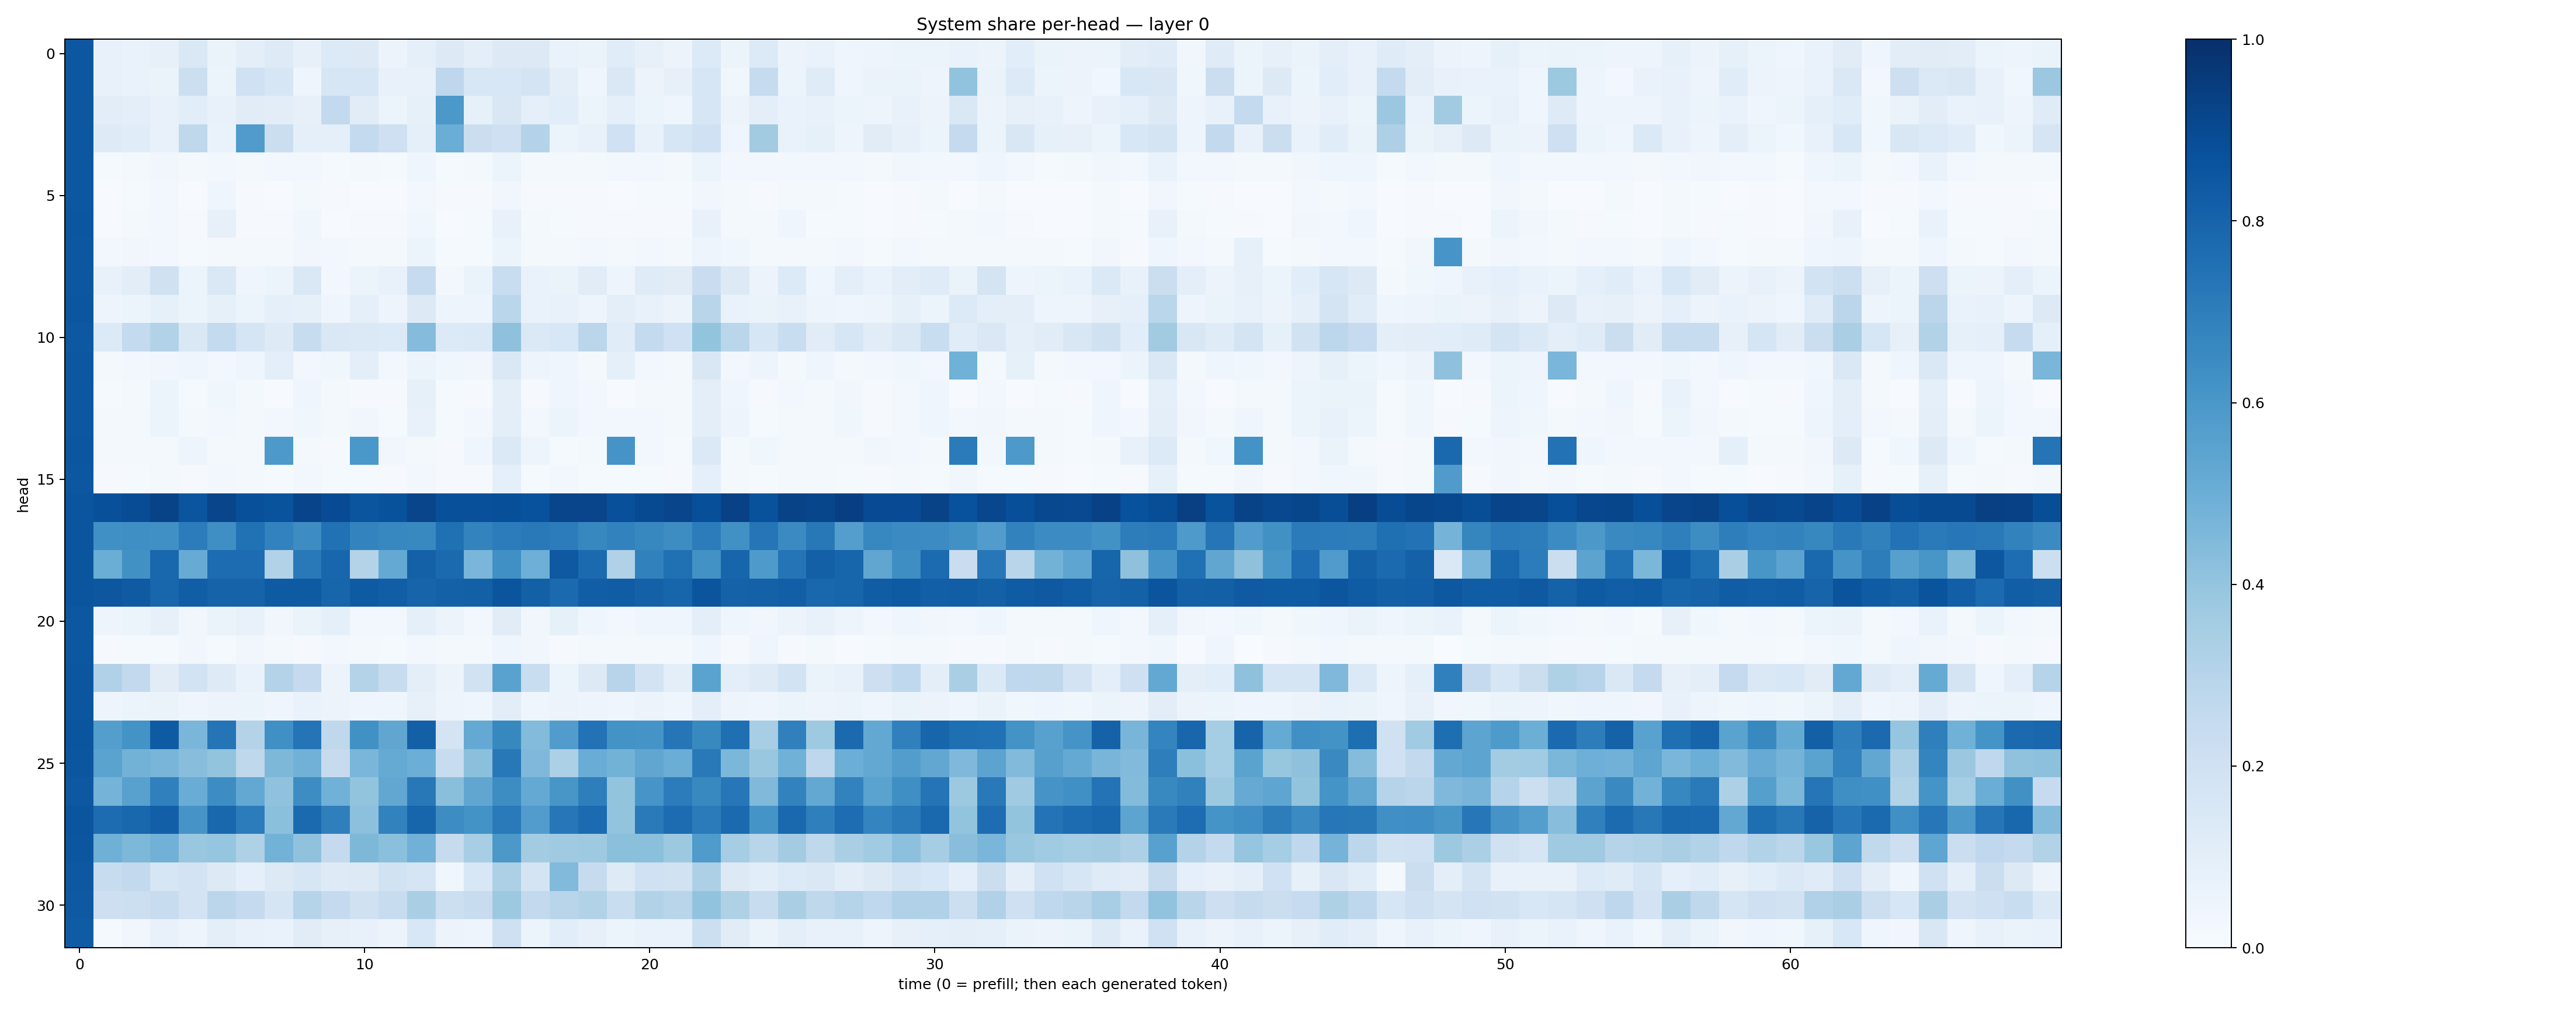

Source data for this figure (header and first rows):
0.8510422, 0.07505371, 0.06892105, 0.07980248, 0.14423734, 0.06627657, 0.09942372, 0.122091755, 0.07923214, 0.13368267, 0.12555167, 0.057567917, 0.09017941, 0.12700431, 0.09935557, 0.13175361, 0.12749651, 0.06890668, 0.06261187, 0.114477485, 0.078323685, 0.05743666, 0.13349403, 0.061204623
0.8504, 0.07729, 0.06717, 0.06294, 0.2154, 0.05376, 0.1995, 0.1566, 0.04512, 0.1614, 0.1621, 0.07649, 0.07416, 0.2763, 0.1555, 0.1562, 0.1755, 0.09743, 0.04516, 0.1439, 0.05627, 0.07881, 0.1585, 0.0373
0.8491, 0.1043, 0.09568, 0.07474, 0.1083, 0.07053, 0.1124, 0.1034, 0.0803, 0.2617, 0.1119, 0.06184, 0.08428, 0.5947, 0.08401, 0.1521, 0.08833, 0.1064, 0.06107, 0.09152, 0.06126, 0.04608, 0.1571, 0.05704
0.8486, 0.1216, 0.1164, 0.07324, 0.2712, 0.06741, 0.5789, 0.2238, 0.08787, 0.09268, 0.2554, 0.2102, 0.09264, 0.5, 0.2234, 0.2047, 0.3056, 0.05287, 0.07497, 0.2011, 0.07682, 0.1613, 0.2031, 0.04566
0.8508, 0.01368, 0.02218, 0.03173, 0.01819, 0.02984, 0.01849, 0.02482, 0.02848, 0.01294, 0.02182, 0.01397, 0.04595, 0.01175, 0.01872, 0.06116, 0.02195, 0.02105, 0.02084, 0.02606, 0.02957, 0.02155, 0.06217, 0.02446
0.8493, 0.00605, 0.01452, 0.02918, 0.00756, 0.04264, 0.01158, 0.005462, 0.02253, 0.008849, 0.005269, 0.006938, 0.03031, 0.007969, 0.009348, 0.03276, 0.01083, 0.011, 0.0111, 0.005023, 0.01434, 0.01258, 0.03236, 0.0193
0.852, 0.004771, 0.01752, 0.02897, 0.008428, 0.0799, 0.007972, 0.01073, 0.03803, 0.006754, 0.01097, 0.008303, 0.03671, 0.007689, 0.014, 0.07085, 0.01579, 0.01347, 0.01016, 0.01082, 0.01039, 0.008592, 0.0708, 0.02031
0.8483, 0.0237, 0.03146, 0.03118, 0.0138, 0.0229, 0.02147, 0.01727, 0.03254, 0.02466, 0.02264, 0.02171, 0.05175, 0.01533, 0.01556, 0.0526, 0.01971, 0.01761, 0.02851, 0.01826, 0.02552, 0.01705, 0.05016, 0.0353
0.8514, 0.07209, 0.1045, 0.1963, 0.06048, 0.1462, 0.04007, 0.05101, 0.1427, 0.03021, 0.05102, 0.07376, 0.2439, 0.02521, 0.06415, 0.2314, 0.06689, 0.06582, 0.1123, 0.04973, 0.1198, 0.1109, 0.2278, 0.125
0.8525, 0.04807, 0.05349, 0.08504, 0.06018, 0.08498, 0.06152, 0.09273, 0.08392, 0.04119, 0.09338, 0.04746, 0.1301, 0.04758, 0.05059, 0.287, 0.0699, 0.07462, 0.04914, 0.09539, 0.07689, 0.05775, 0.2894, 0.06705
0.8449, 0.134, 0.2561, 0.3103, 0.1447, 0.2556, 0.1699, 0.1219, 0.2361, 0.1484, 0.1394, 0.1336, 0.4365, 0.1359, 0.1374, 0.4106, 0.1394, 0.1534, 0.2837, 0.1149, 0.2554, 0.2011, 0.4011, 0.2859
0.8502, 0.02323, 0.02651, 0.03183, 0.04305, 0.03006, 0.04625, 0.09459, 0.02532, 0.03813, 0.09775, 0.02455, 0.05249, 0.038, 0.03418, 0.1476, 0.04688, 0.04471, 0.02111, 0.09134, 0.03048, 0.02103, 0.1491, 0.02434
0.8503, 0.01545, 0.02154, 0.05409, 0.01222, 0.03618, 0.01678, 0.00778, 0.03911, 0.01876, 0.007855, 0.009074, 0.08334, 0.01225, 0.008192, 0.09484, 0.00992, 0.04677, 0.02983, 0.00663, 0.02272, 0.01855, 0.09421, 0.04479
0.8499, 0.01577, 0.02105, 0.05936, 0.01696, 0.02857, 0.01708, 0.0292, 0.03573, 0.0178, 0.03171, 0.0121, 0.07152, 0.01257, 0.02687, 0.09895, 0.02569, 0.05195, 0.02819, 0.03056, 0.02769, 0.01945, 0.09809, 0.0498
0.8532, 0.02128, 0.01621, 0.0196, 0.0504, 0.01917, 0.01753, 0.593, 0.0202, 0.008879, 0.5995, 0.03288, 0.02168, 0.01156, 0.04013, 0.1389, 0.04709, 0.01369, 0.0161, 0.6107, 0.0273, 0.01241, 0.1371, 0.01662
0.8515, 0.01115, 0.01428, 0.02015, 0.01019, 0.0239, 0.01798, 0.01478, 0.02525, 0.01374, 0.01449, 0.007935, 0.03094, 0.008859, 0.01112, 0.08653, 0.01546, 0.02352, 0.01183, 0.01414, 0.0141, 0.01079, 0.08656, 0.01895
0.859, 0.8778, 0.8879, 0.9228, 0.8567, 0.9175, 0.877, 0.8647, 0.9196, 0.8911, 0.8591, 0.8709, 0.9154, 0.8786, 0.8772, 0.8797, 0.8724, 0.9173, 0.9175, 0.8776, 0.8968, 0.9156, 0.8828, 0.9327
0.8581, 0.6319, 0.6347, 0.6324, 0.7046, 0.6329, 0.7462, 0.6823, 0.642, 0.7498, 0.6797, 0.6648, 0.6566, 0.7534, 0.6763, 0.7054, 0.7175, 0.7066, 0.6639, 0.6827, 0.6636, 0.6415, 0.705, 0.6252
0.8578, 0.5032, 0.6281, 0.7857, 0.5109, 0.7657, 0.7692, 0.312, 0.7155, 0.7919, 0.3071, 0.5197, 0.8117, 0.7743, 0.4636, 0.629, 0.4955, 0.8424, 0.7767, 0.32, 0.6866, 0.7514, 0.6244, 0.7963
0.8594, 0.8515, 0.8382, 0.7908, 0.8233, 0.8008, 0.8013, 0.834, 0.835, 0.7955, 0.8333, 0.8228, 0.7997, 0.8097, 0.8136, 0.8583, 0.8161, 0.7744, 0.8213, 0.8271, 0.8113, 0.7963, 0.8583, 0.8053
0.8514, 0.04718, 0.06229, 0.08031, 0.03257, 0.06582, 0.07275, 0.03425, 0.06635, 0.09235, 0.0311, 0.03075, 0.09096, 0.05814, 0.0312, 0.1101, 0.03263, 0.08285, 0.04576, 0.0281, 0.04168, 0.04096, 0.09474, 0.04389
0.8492, 0.009305, 0.01534, 0.01528, 0.033, 0.01303, 0.03372, 0.01709, 0.01121, 0.02517, 0.01688, 0.01388, 0.0269, 0.0222, 0.02256, 0.04235, 0.03196, 0.01127, 0.01807, 0.01579, 0.02303, 0.01755, 0.04205, 0.01094
0.852, 0.3201, 0.2593, 0.1112, 0.1863, 0.1227, 0.06785, 0.3076, 0.2532, 0.05816, 0.3058, 0.2361, 0.09912, 0.05842, 0.1942, 0.5541, 0.2311, 0.05193, 0.126, 0.2942, 0.1804, 0.09415, 0.5478, 0.09509
0.8531, 0.04872, 0.05178, 0.06519, 0.0425, 0.05574, 0.05278, 0.03933, 0.06832, 0.05725, 0.04042, 0.03993, 0.08157, 0.04795, 0.04417, 0.1027, 0.04588, 0.05718, 0.04944, 0.03913, 0.05613, 0.04169, 0.09767, 0.0483
0.8575, 0.5697, 0.6179, 0.8337, 0.4643, 0.738, 0.3059, 0.63, 0.7358, 0.2701, 0.6263, 0.5318, 0.8152, 0.179, 0.521, 0.663, 0.4379, 0.5755, 0.7461, 0.6199, 0.6122, 0.7319, 0.6591, 0.7561
0.8551, 0.549, 0.4792, 0.4659, 0.4274, 0.3995, 0.271, 0.4563, 0.481, 0.2437, 0.4628, 0.5192, 0.4992, 0.2378, 0.4191, 0.7189, 0.4493, 0.3308, 0.5039, 0.4774, 0.5324, 0.5023, 0.7171, 0.4595
0.8465, 0.4758, 0.5561, 0.6909, 0.5049, 0.6437, 0.5254, 0.4069, 0.6444, 0.4874, 0.399, 0.5285, 0.7213, 0.4254, 0.5334, 0.6407, 0.5198, 0.6054, 0.6953, 0.399, 0.6081, 0.7043, 0.6571, 0.724
0.8578, 0.7681, 0.7891, 0.8165, 0.6117, 0.7882, 0.7069, 0.4205, 0.7749, 0.6953, 0.4143, 0.6819, 0.794, 0.6439, 0.621, 0.7133, 0.5757, 0.724, 0.7733, 0.4017, 0.7142, 0.7682, 0.7095, 0.774
0.855, 0.4912, 0.4554, 0.4821, 0.3902, 0.3946, 0.3205, 0.4771, 0.409, 0.2503, 0.4568, 0.4216, 0.4809, 0.2422, 0.3461, 0.5948, 0.357, 0.3687, 0.3718, 0.421, 0.4197, 0.3781, 0.5833, 0.3534
0.8443, 0.2362, 0.2583, 0.1596, 0.1815, 0.13, 0.09347, 0.1305, 0.1584, 0.1239, 0.1279, 0.1905, 0.1651, 0.03837, 0.1558, 0.3253, 0.1758, 0.4426, 0.245, 0.1244, 0.2012, 0.1942, 0.3253, 0.1289
0.8416, 0.2135, 0.215, 0.2364, 0.1816, 0.2829, 0.2535, 0.1647, 0.3038, 0.2508, 0.1982, 0.2361, 0.339, 0.2182, 0.2395, 0.3766, 0.2615, 0.2895, 0.3091, 0.233, 0.311, 0.2928, 0.4026, 0.3214
0.8305, 0.013, 0.03369, 0.07145, 0.0494, 0.1013, 0.07762, 0.06688, 0.1117, 0.08181, 0.07219, 0.0574, 0.156, 0.05599, 0.04888, 0.2046, 0.05939, 0.1078, 0.07986, 0.05319, 0.0685, 0.0678, 0.2177, 0.1119
